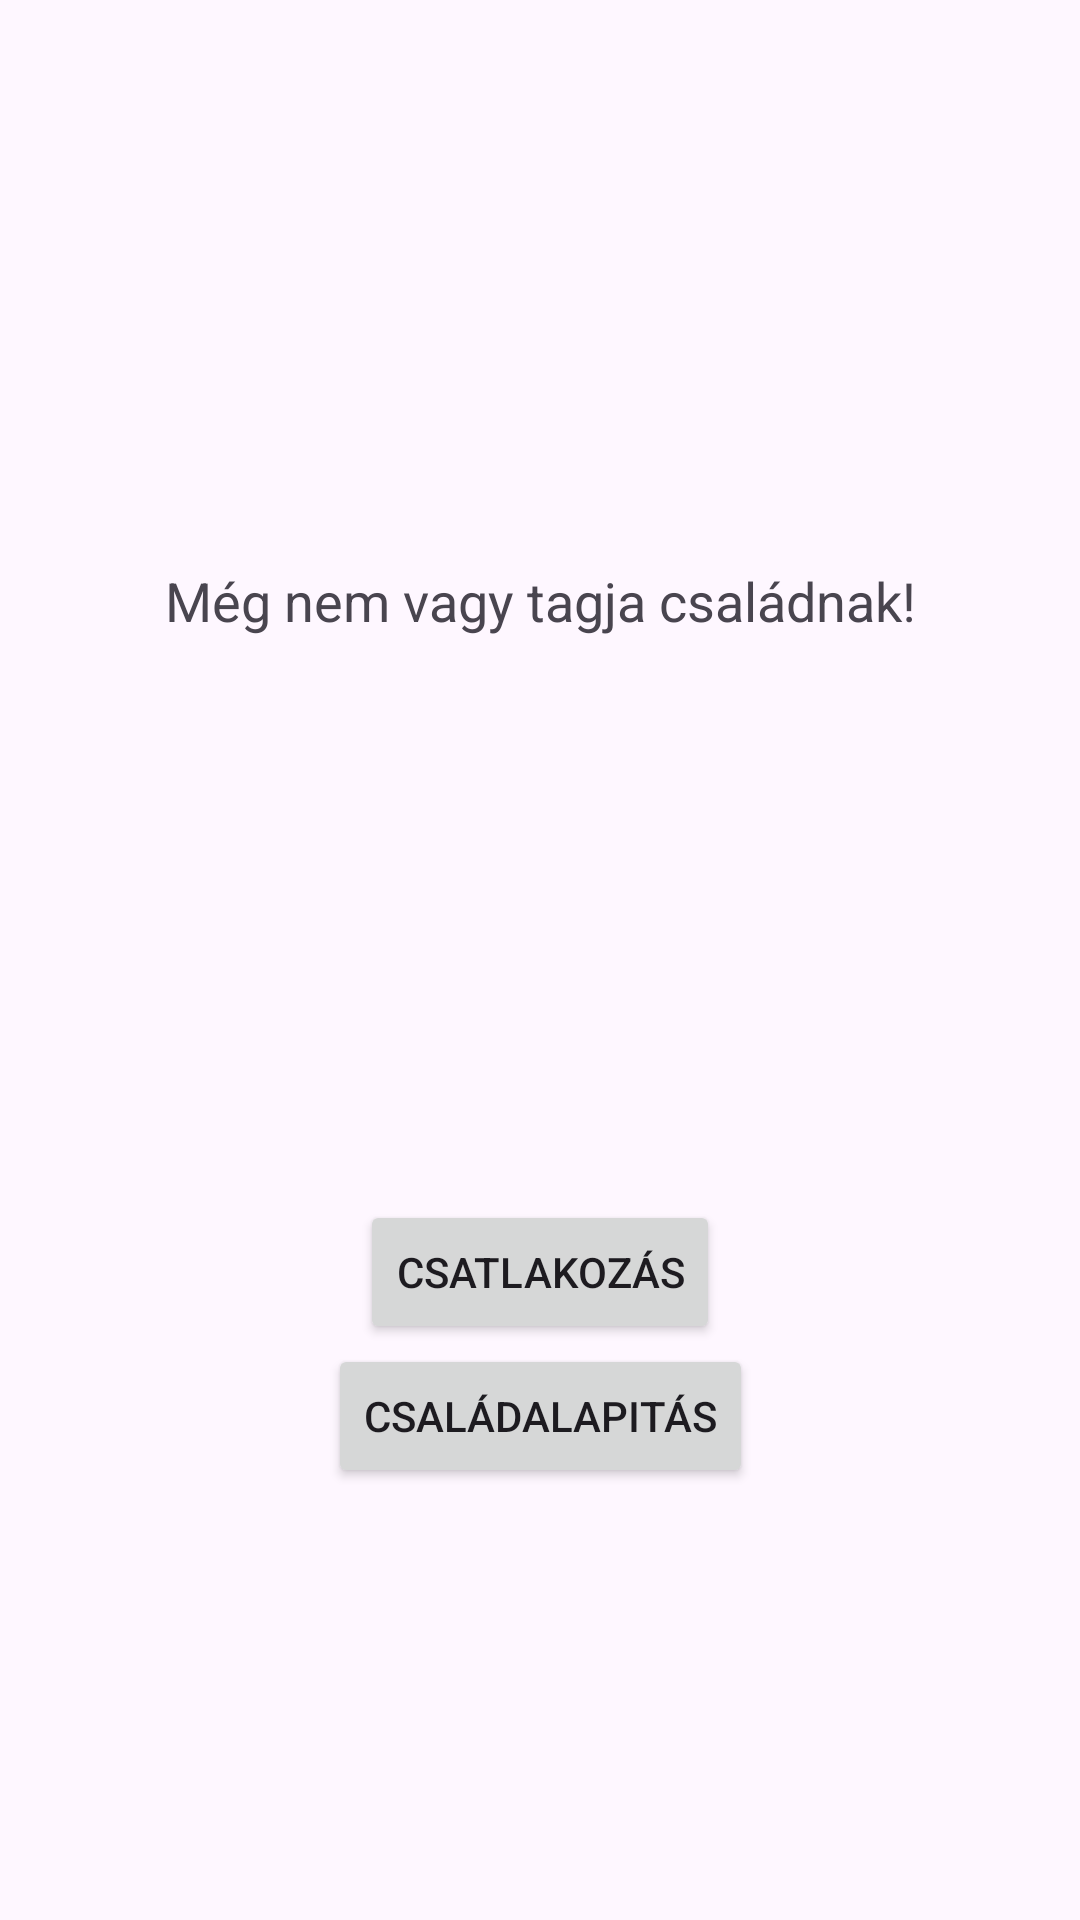

The Android layout XML behind this screen, and the referenced resources:
<!-- AndroidManifest.xml: application theme Theme.Pollfood -->
<!-- res/layout/fragment_no_family.xml -->
<?xml version="1.0" encoding="utf-8"?>
<androidx.constraintlayout.widget.ConstraintLayout xmlns:android="http://schemas.android.com/apk/res/android"
    xmlns:app="http://schemas.android.com/apk/res-auto"
    xmlns:tools="http://schemas.android.com/tools"
    android:id="@+id/frameLayout5"
    android:layout_width="match_parent"
    android:layout_height="match_parent"
    tools:context=".NoFamilyFragment">

    <androidx.core.widget.NestedScrollView
        android:layout_width="match_parent"
        android:layout_height="match_parent"
        android:fillViewport="true"
        app:layout_constraintBottom_toBottomOf="parent"
        app:layout_constraintEnd_toEndOf="parent"
        app:layout_constraintStart_toStartOf="parent"
        app:layout_constraintTop_toTopOf="parent">

        <androidx.constraintlayout.widget.ConstraintLayout
            android:layout_width="match_parent"
            android:layout_height="match_parent"
            >

            <Button
                android:id="@+id/button_create_family"
                android:layout_width="wrap_content"
                android:layout_height="wrap_content"
                android:layout_marginBottom="144dp"
                android:text="@string/button_createfamily"
                app:layout_constraintBottom_toBottomOf="parent"
                app:layout_constraintEnd_toEndOf="parent"
                app:layout_constraintStart_toStartOf="parent" />

            <Button
                android:id="@+id/button_connect_family"
                android:layout_width="wrap_content"
                android:layout_height="wrap_content"
                android:text="@string/button_connect"
                app:layout_constraintBottom_toTopOf="@+id/button_create_family"
                app:layout_constraintEnd_toEndOf="parent"
                app:layout_constraintStart_toStartOf="parent" />

            <TextView
                android:id="@+id/textView5"
                android:layout_width="wrap_content"
                android:layout_height="wrap_content"
                android:text="@string/no_family"
                android:textSize="18sp"
                app:layout_constraintBottom_toTopOf="@+id/button_connect_family"
                app:layout_constraintEnd_toEndOf="parent"
                app:layout_constraintStart_toStartOf="parent"
                app:layout_constraintTop_toTopOf="parent" />
        </androidx.constraintlayout.widget.ConstraintLayout>
    </androidx.core.widget.NestedScrollView>

</androidx.constraintlayout.widget.ConstraintLayout>
<!-- resources referenced by this layout -->
<resources>
  <string name="button_connect">Csatlakozás</string>
  <string name="button_createfamily">Családalapitás</string>
  <string name="no_family">Még nem vagy tagja családnak!</string>
  <style name="Theme.Pollfood" parent="Base.Theme.Pollfood" />
  <style name="Base.Theme.Pollfood" parent="Theme.Material3.DayNight.NoActionBar">
          
          
      </style>
</resources>
